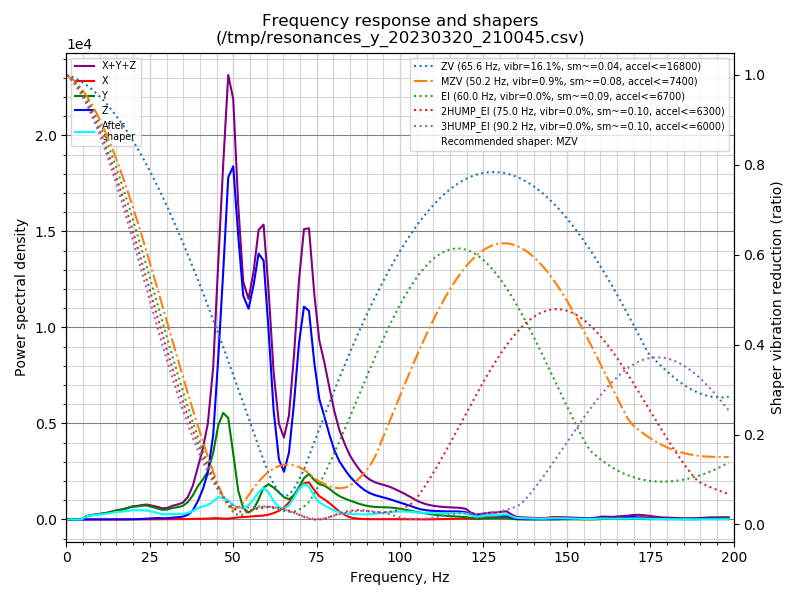

Source data for this figure (header and first rows):
freq, psd_x, psd_y, psd_z, psd_xyz
0.0, 2.359e+01, 1.368e+02, 3.414e+02, 5.018e+02
1.5, 2.899e+01, 9.495e+01, 2.105e+02, 3.345e+02
3.0, 1.770e+01, 3.068e+01, 2.163e+01, 7.001e+01
4.5, 1.866e+01, 2.794e+02, 2.294e+01, 3.210e+02
6.1, 1.898e+01, 1.065e+03, 2.337e+01, 1.107e+03
7.6, 2.213e+01, 1.741e+03, 2.267e+01, 1.786e+03
9.1, 2.175e+01, 2.438e+03, 2.449e+01, 2.485e+03
10.6, 2.170e+01, 3.217e+03, 2.630e+01, 3.265e+03
12.1, 2.486e+01, 4.162e+03, 3.158e+01, 4.219e+03
13.6, 2.838e+01, 5.573e+03, 3.829e+01, 5.640e+03
15.2, 3.410e+01, 7.387e+03, 5.059e+01, 7.472e+03
16.7, 4.237e+01, 8.716e+03, 7.572e+01, 8.834e+03
18.2, 6.068e+01, 1.066e+04, 1.211e+02, 1.084e+04
19.7, 8.146e+01, 1.317e+04, 2.194e+02, 1.347e+04
21.2, 1.014e+02, 1.453e+04, 3.875e+02, 1.502e+04
22.7, 1.201e+02, 1.641e+04, 6.699e+02, 1.720e+04
24.2, 1.666e+02, 1.760e+04, 1.085e+03, 1.885e+04
25.8, 2.194e+02, 1.667e+04, 1.622e+03, 1.851e+04
27.3, 2.923e+02, 1.565e+04, 2.082e+03, 1.802e+04
28.8, 4.040e+02, 1.447e+04, 1.853e+03, 1.673e+04
30.3, 5.012e+02, 1.583e+04, 2.026e+03, 1.836e+04
31.8, 5.778e+02, 1.915e+04, 3.091e+03, 2.282e+04
33.3, 6.712e+02, 2.136e+04, 3.960e+03, 2.599e+04
34.9, 7.632e+02, 2.473e+04, 5.238e+03, 3.073e+04
36.4, 9.074e+02, 3.313e+04, 8.921e+03, 4.296e+04
37.9, 1.120e+03, 4.778e+04, 1.803e+04, 6.693e+04
39.4, 1.366e+03, 6.867e+04, 3.775e+04, 1.078e+05
40.9, 1.528e+03, 8.546e+04, 6.465e+04, 1.516e+05
42.4, 1.922e+03, 1.061e+05, 1.048e+05, 2.128e+05
44.0, 2.960e+03, 1.534e+05, 1.943e+05, 3.506e+05
45.5, 3.173e+03, 2.232e+05, 3.822e+05, 6.086e+05
47.0, 2.134e+03, 2.614e+05, 6.083e+05, 8.719e+05
48.5, 2.282e+03, 2.570e+05, 8.658e+05, 1.125e+06
50.0, 3.859e+03, 1.719e+05, 9.213e+05, 1.097e+06
51.5, 5.591e+03, 7.741e+04, 7.617e+05, 8.447e+05
53.0, 6.748e+03, 3.163e+04, 6.184e+05, 6.567e+05
54.6, 7.895e+03, 2.002e+04, 6.004e+05, 6.283e+05
56.1, 9.464e+03, 3.022e+04, 6.861e+05, 7.258e+05
57.6, 1.062e+04, 6.041e+04, 7.989e+05, 8.699e+05
59.1, 1.220e+04, 9.852e+04, 7.982e+05, 9.090e+05
60.6, 1.537e+04, 1.115e+05, 5.964e+05, 7.233e+05
62.1, 2.068e+04, 1.033e+05, 3.540e+05, 4.779e+05
63.7, 2.885e+04, 8.996e+04, 1.992e+05, 3.180e+05
65.2, 4.064e+04, 7.548e+04, 1.623e+05, 2.784e+05
66.7, 5.916e+04, 7.063e+04, 2.321e+05, 3.619e+05
68.2, 8.354e+04, 8.624e+04, 4.121e+05, 5.819e+05
69.7, 1.102e+05, 1.176e+05, 6.404e+05, 8.683e+05
71.2, 1.347e+05, 1.534e+05, 7.901e+05, 1.078e+06
72.7, 1.406e+05, 1.727e+05, 7.910e+05, 1.104e+06
74.3, 1.137e+05, 1.530e+05, 6.069e+05, 8.736e+05
75.8, 9.203e+04, 1.395e+05, 4.759e+05, 7.074e+05
77.3, 8.102e+04, 1.365e+05, 4.158e+05, 6.334e+05
78.8, 6.751e+04, 1.265e+05, 3.496e+05, 5.435e+05
80.3, 5.147e+04, 1.119e+05, 2.900e+05, 4.534e+05
81.8, 3.428e+04, 9.969e+04, 2.485e+05, 3.824e+05
83.4, 2.002e+04, 9.126e+04, 2.180e+05, 3.293e+05
84.9, 1.006e+04, 8.403e+04, 1.914e+05, 2.855e+05
86.4, 5.619e+03, 7.767e+04, 1.710e+05, 2.543e+05
87.9, 3.287e+03, 7.125e+04, 1.522e+05, 2.268e+05
89.4, 1.980e+03, 6.596e+04, 1.364e+05, 2.043e+05
... 72 more rows
